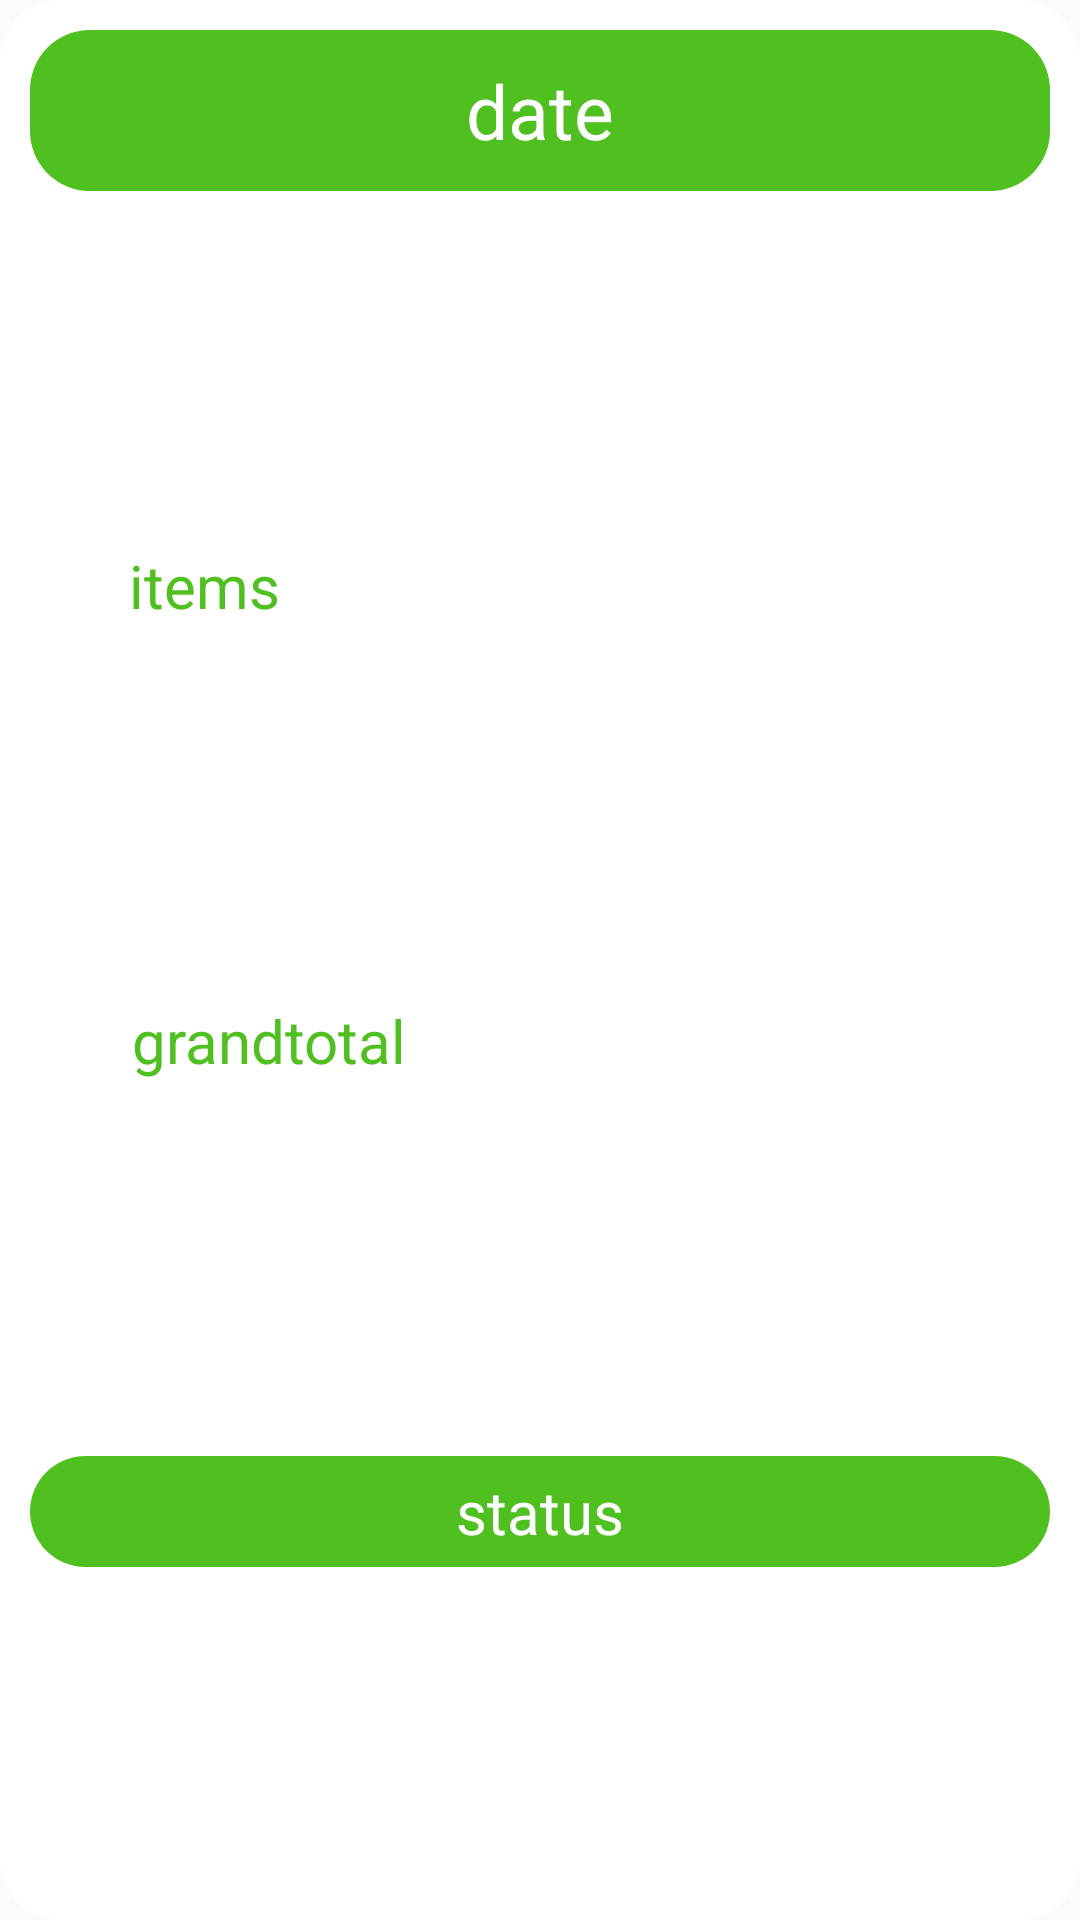

Android layout source for this screen:
<!-- AndroidManifest.xml: application theme AppTheme -->
<!-- res/layout/singleorderitem.xml -->
<?xml version="1.0" encoding="utf-8"?>
<androidx.constraintlayout.widget.ConstraintLayout xmlns:android="http://schemas.android.com/apk/res/android"
    xmlns:app="http://schemas.android.com/apk/res-auto"
    xmlns:tools="http://schemas.android.com/tools"
    android:id="@+id/cards"
    android:layout_width="match_parent"
    android:layout_height="wrap_content"
    android:layout_margin="10dp"
    android:background="@drawable/cardsstyle"
    android:orientation="vertical">

    <ImageView
        android:id="@+id/editorder"
        android:layout_width="40dp"
        android:layout_height="40dp"
        android:layout_marginStart="307dp"
        android:layout_marginTop="89dp"
        android:layout_marginEnd="40dp"
        android:layout_marginBottom="80dp"
        android:background="@drawable/ic_baseline_delete_24"
        app:layout_constraintBottom_toBottomOf="parent"
        app:layout_constraintEnd_toEndOf="parent"
        app:layout_constraintStart_toStartOf="parent"
        app:layout_constraintTop_toTopOf="parent" />

    <TextView
        android:id="@+id/orderdate"
        android:layout_width="0dp"
        android:layout_height="wrap_content"
        android:layout_marginStart="5dp"
        android:layout_marginTop="5dp"
        android:layout_marginEnd="5dp"
        android:background="@drawable/cardstylegreen"

        android:padding="10dp"
        android:text="date"
        android:textAlignment="center"
        android:textColor="@color/light"
        android:textSize="25dp"
        app:layout_constraintEnd_toEndOf="parent"
        app:layout_constraintStart_toStartOf="parent"
        app:layout_constraintTop_toTopOf="parent" />

    <TextView
        android:id="@+id/itemlist"
        android:layout_width="wrap_content"
        android:layout_height="wrap_content"
        android:layout_marginStart="38dp"
        android:layout_marginTop="10dp"
        android:layout_marginBottom="7dp"
        android:text="items"
        android:textColor="#50BF20"
        android:textSize="20dp"
        app:layout_constraintBottom_toTopOf="@+id/cartprice"
        app:layout_constraintStart_toStartOf="parent"
        app:layout_constraintTop_toBottomOf="@+id/orderdate"
        tools:ignore="MissingConstraints" />

    <TextView
        android:id="@+id/cartprice"
        android:layout_width="wrap_content"
        android:layout_height="wrap_content"
        android:layout_marginStart="1dp"
        android:layout_marginTop="10dp"
        android:layout_marginBottom="7dp"
        android:text="grandtotal"
        android:textColor="#50BF20"
        android:textSize="20dp"
        app:layout_constraintBottom_toTopOf="@+id/shipstatus"
        app:layout_constraintStart_toStartOf="@+id/itemlist"
        app:layout_constraintTop_toBottomOf="@+id/itemlist"
        tools:ignore="MissingConstraints" />

    <TextView
        android:id="@+id/shipstatus"
        android:layout_width="0dp"
        android:layout_height="wrap_content"
        android:layout_marginStart="5dp"
        android:layout_marginTop="10dp"
        android:layout_marginEnd="5dp"
        android:layout_marginBottom="5dp"
        android:background="@drawable/cardstylegreen"
        android:text="status"
        android:textAlignment="center"
        android:textColor="@color/light"
        android:textSize="20dp"
        app:layout_constraintBottom_toBottomOf="parent"
        app:layout_constraintEnd_toEndOf="parent"
        app:layout_constraintStart_toStartOf="parent"
        app:layout_constraintTop_toBottomOf="@+id/cartprice"
        tools:ignore="MissingConstraints" />
</androidx.constraintlayout.widget.ConstraintLayout>
<!-- resources referenced by this layout -->
<resources>
  <color name="light">#FFFFFF</color>
  <!-- drawable cardsstyle (drawable) -->
  <?xml version="1.0" encoding="utf-8"?>
  <shape xmlns:android="http://schemas.android.com/apk/res/android"
      android:shape="rectangle" android:padding="10dp">
      <corners android:radius="20dp"></corners>
      <solid android:color="@color/light"></solid>
      <padding android:bottom="5dp" android:left="5dp" android:right="5dp" android:top="5dp"></padding>
  </shape>
  <!-- drawable cardstylegreen (drawable) -->
  <?xml version="1.0" encoding="utf-8"?>
  <shape xmlns:android="http://schemas.android.com/apk/res/android"
      android:shape="rectangle" android:padding="10dp">
      <corners android:radius="20dp"></corners>
      <solid android:color="@color/colorAccent"></solid>
      <padding android:bottom="5dp" android:left="5dp" android:right="5dp" android:top="5dp"></padding>
  
  </shape>
  <style name="AppTheme" parent="Theme.AppCompat.Light.DarkActionBar">
          
          <item name="colorPrimary">@color/colorPrimary</item>
          <item name="colorPrimaryDark">@color/colorPrimaryDark</item>
          <item name="colorAccent">@color/colorAccent</item>
          <item name="fontFamily">@font/viga</item>
          <item name="windowActionBar">false</item>
          <item name="windowNoTitle">true</item>
      </style>
  <color name="colorAccent">#50BF20</color>
  <color name="colorPrimary">#50BF20</color>
  <color name="colorPrimaryDark">#55AE2F</color>
</resources>
